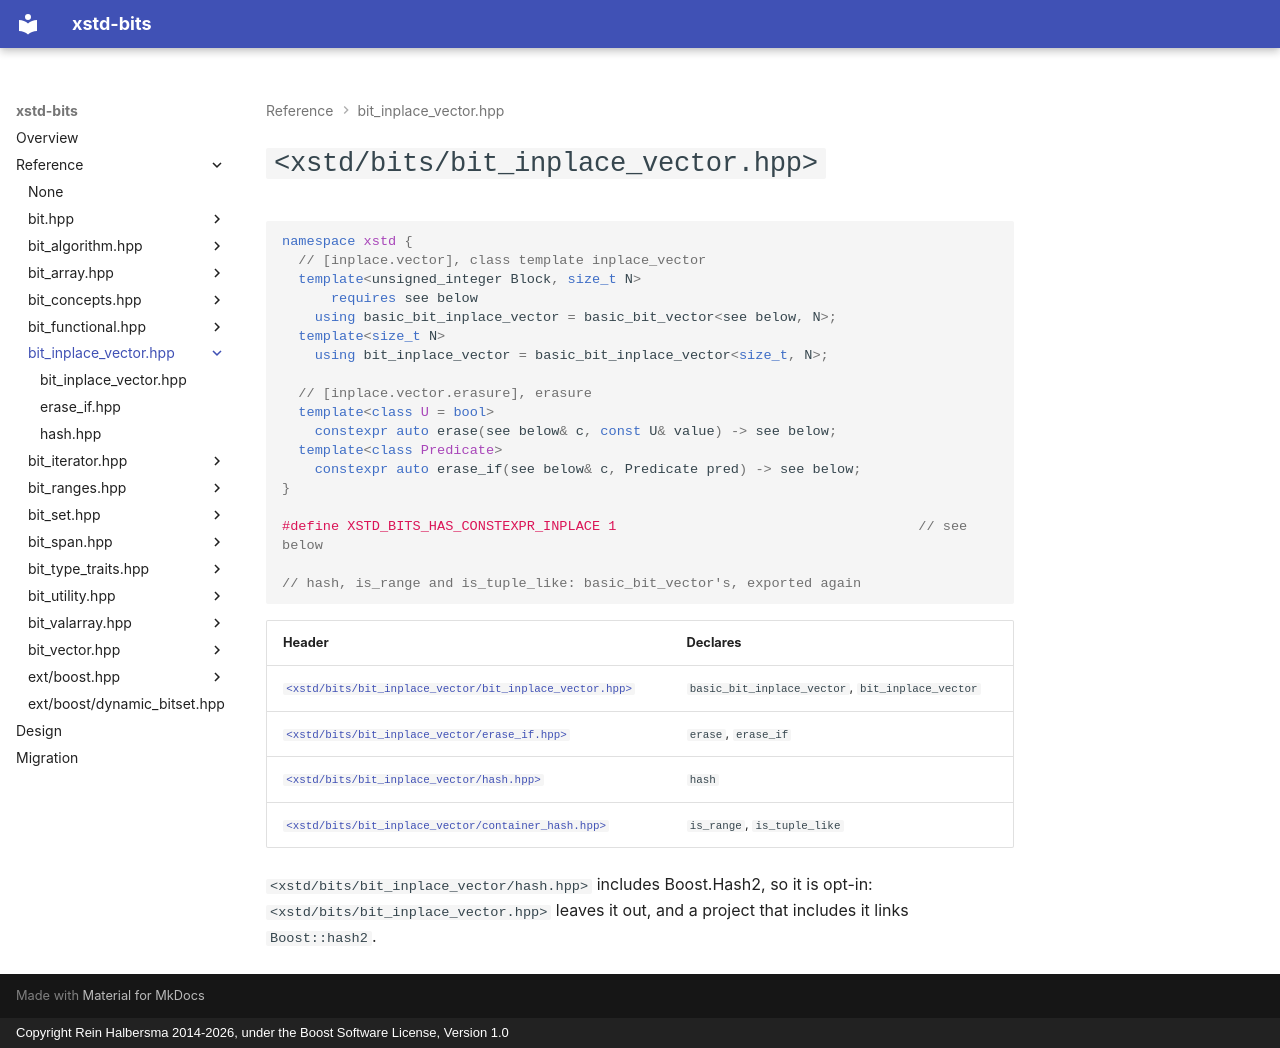

repository: rhalbersma/xstd-bits · page: reference/bit_inplace_vector/index.html · generator: mkdocs · copyright: Copyright Rein Halbersma 2014-2026, under the Boost Software License, Version 1.0

# `<xstd/bits/bit_inplace_vector.hpp>`

```cpp
namespace xstd {
  // [inplace.vector], class template inplace_vector
  template<unsigned_integer Block, size_t N>
      requires see below
    using basic_bit_inplace_vector = basic_bit_vector<see below, N>;
  template<size_t N>
    using bit_inplace_vector = basic_bit_inplace_vector<size_t, N>;

  // [inplace.vector.erasure], erasure
  template<class U = bool>
    constexpr auto erase(see below& c, const U& value) -> see below;
  template<class Predicate>
    constexpr auto erase_if(see below& c, Predicate pred) -> see below;
}

#define XSTD_BITS_HAS_CONSTEXPR_INPLACE 1                                     // see below

// hash, is_range and is_tuple_like: basic_bit_vector's, exported again
```

| Header | Declares |
| :----- | :------- |
| [`<xstd/bits/bit_inplace_vector/bit_inplace_vector.hpp>`](bit_inplace_vector.md) | `basic_bit_inplace_vector`, `bit_inplace_vector` |
| [`<xstd/bits/bit_inplace_vector/erase_if.hpp>`](erase_if.md) | `erase`, `erase_if` |
| [`<xstd/bits/bit_inplace_vector/hash.hpp>`](hash.md) | `hash` |
| [`<xstd/bits/bit_inplace_vector/container_hash.hpp>`](hash.md) | `is_range`, `is_tuple_like` |

`<xstd/bits/bit_inplace_vector/hash.hpp>` includes Boost.Hash2, so it is opt-in: `<xstd/bits/bit_inplace_vector.hpp>` leaves it out, and a project that
includes it links `Boost::hash2`.
